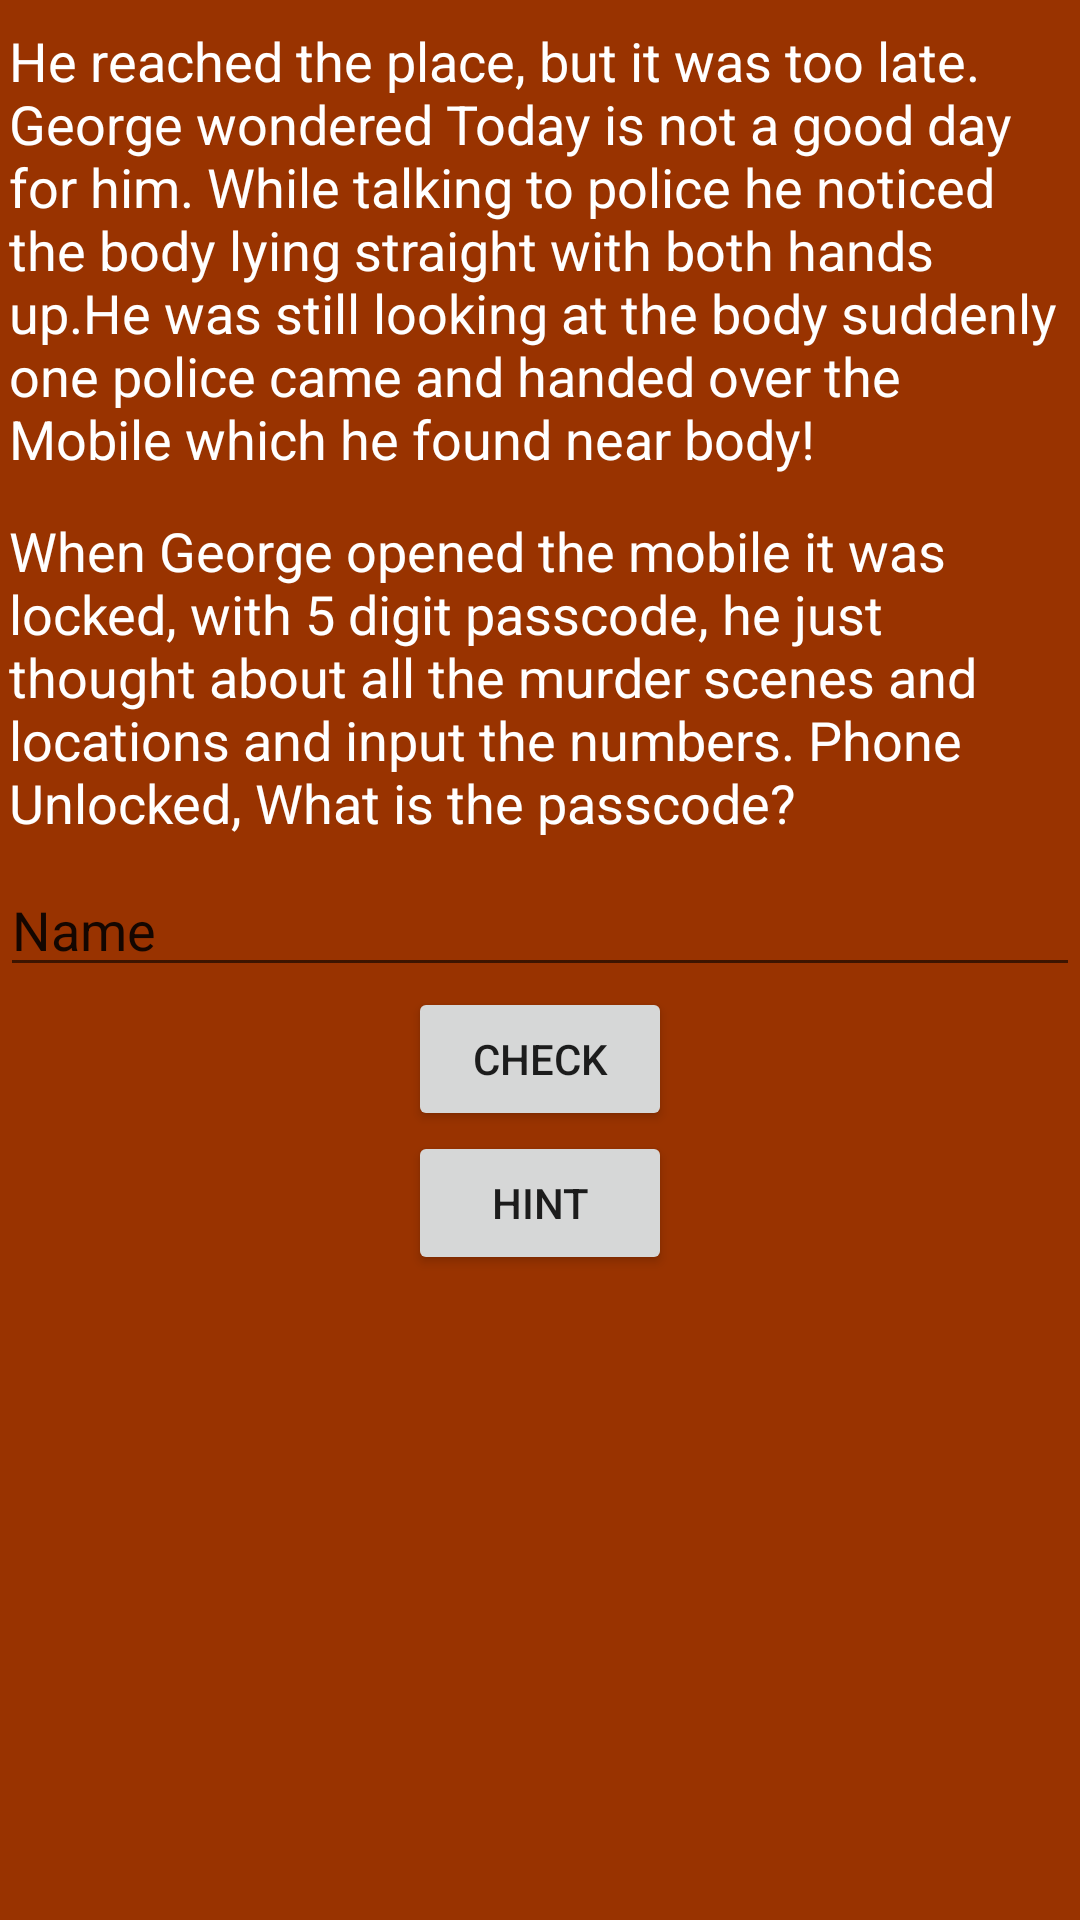

Android layout source for this screen:
<!-- AndroidManifest.xml: application theme AppTheme -->
<!-- res/layout/third_level.xml -->
<LinearLayout xmlns:android="http://schemas.android.com/apk/res/android"
    xmlns:tools="http://schemas.android.com/tools"
    android:layout_width="match_parent"
    android:layout_height="match_parent"
    android:orientation="vertical"
    android:layout_marginTop="7dp"
    >

    <TextView
        android:id="@+id/edit_message"
        style="@style/firstTextView"
        android:layout_width="match_parent"
        android:layout_height="wrap_content"
        android:text="@string/Level_three_story"
        android:layout_marginTop="5dp"
        />

    <TextView
        android:id="@+id/edit_message1"
        style="@style/firstTextView"
        android:layout_width="match_parent"
        android:layout_height="wrap_content"
        android:text="@string/pin"
        android:layout_marginTop="7dp"
        />

    <EditText
        android:id="@+id/editText"
        android:layout_width="match_parent"
        android:layout_height="wrap_content"
        android:ems="10"
        android:inputType="textPersonName"
        android:text="Name"
        android:layout_marginTop="5dp"
        />

    <Button
        android:id="@+id/button"
        android:layout_width="wrap_content"
        android:layout_height="wrap_content"
        android:layout_gravity="center"
        android:text="Check" />
    <Button
        android:id="@+id/button1"
        android:layout_width="wrap_content"
        android:layout_height="wrap_content"
        android:layout_gravity="center"
        android:text="Hint" />

</LinearLayout>
<!-- resources referenced by this layout -->
<resources>
  <string name="Level_three_story">He reached the place, but it was too late. George wondered Today is not a good day for him. While talking to police he noticed the body lying straight with both hands up.He was still looking at the body suddenly one police came and handed over the Mobile which he found near body!</string>
  <string name="pin">When George opened the mobile it was locked, with 5 digit passcode, he just thought about all the murder scenes and locations and input the numbers. Phone Unlocked, What is the passcode?</string>
  <style name="firstTextView">
          <item name="android:padding">3dip</item>
          <item name="android:textAppearance">?android:attr/textAppearanceMedium</item>
          <item name="android:textColor">#FFFFFF</item>
          <item name="android:gravity">right</item>
  
      </style>
  <style name="AppTheme" parent="Theme.AppCompat.Light.DarkActionBar">
          <item name="android:windowBackground">@color/my_color</item>
      </style>
  <color name="my_color">#993300</color>
</resources>
